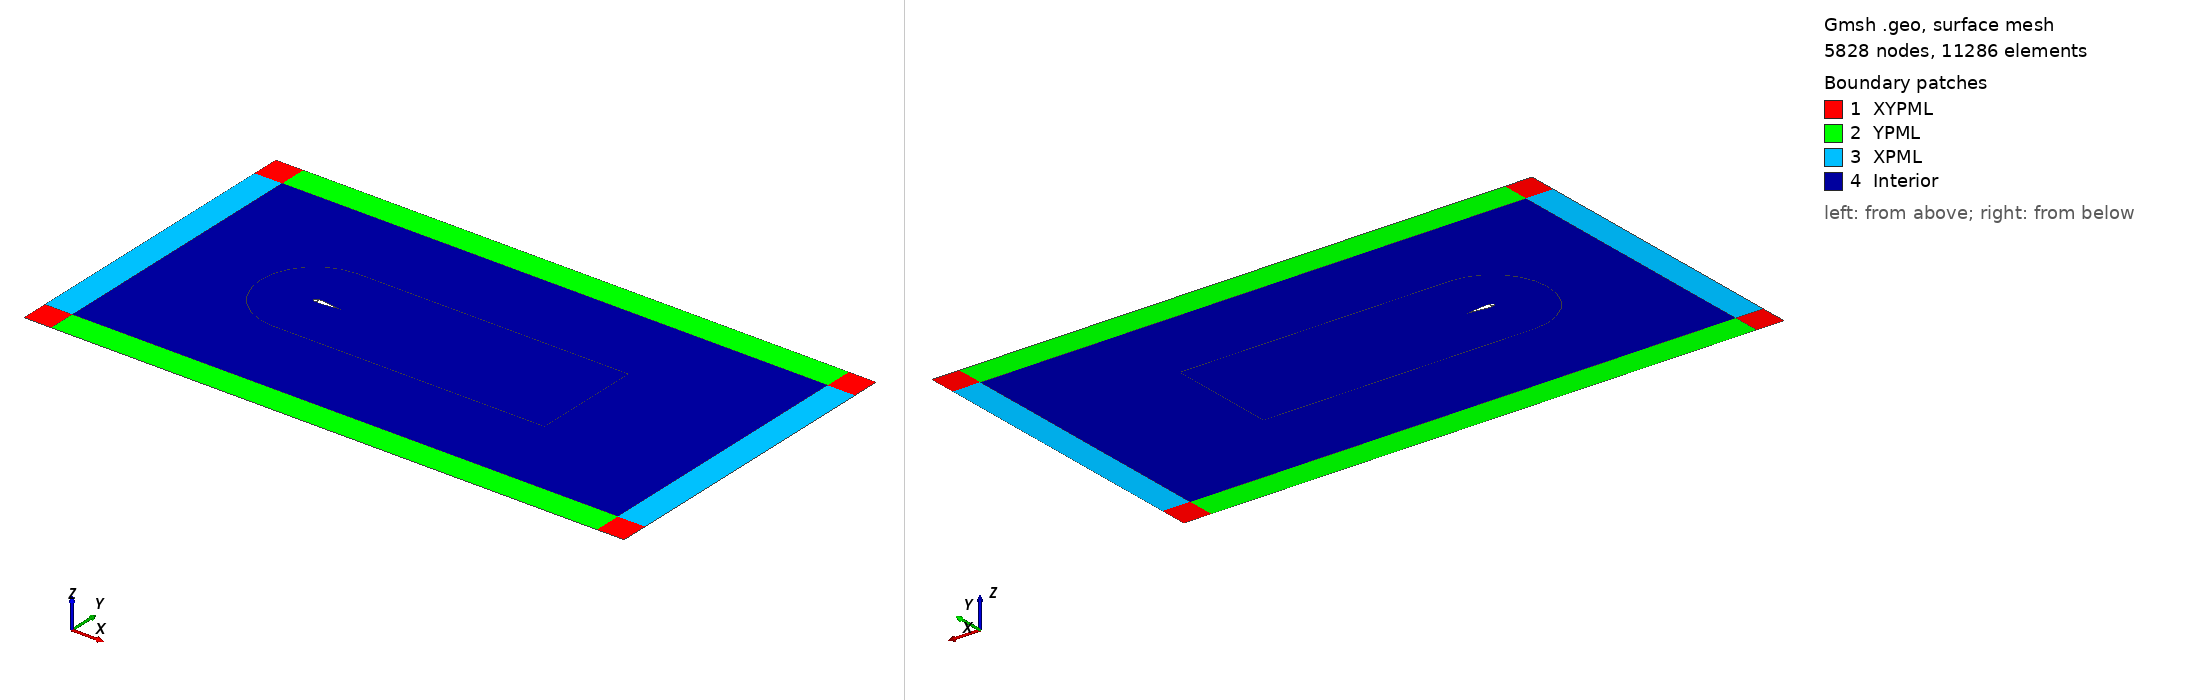

Gmsh geometry script, surface-meshed: 5828 nodes, 11286 surface elements. Boundary patches (legend numbers): 1 XYPML, 2 YPML, 3 XPML, 4 Interior. Left view from above one corner, right view from below the opposite corner. Legend entries are the model's physical surfaces.

=== wing_smooth.geo (drawn) ===
SetFactory("OpenCASCADE");
Merge "wing_smooth.STEP";



//+
Curve Loop(35) = {17, -21, -29, -8};
//+
Surface(29) = {35};
//+
Extrude {0, 0, -2000} {
  Surface{29}; 
}
//+
Extrude {0, 0, -2000} {
  Surface{19}; 
}
//+
Point(53) = {1000, 1000, 0, 1.0};
//+
Point(54) = {-1000, 1000, 0, 1.0};
//+
Point(55) = {-1000, -1000, 0, 1.0};
//+
Point(56) = {1000, -1000, 0, 1.0};
//+
Line(83) = {53, 54};
//+
Line(84) = {54, 55};
//+
Line(85) = {55, 56};
//+
Line(86) = {56, 53};
//+
Curve Loop(48) = {83, 84, 85, 86};
//+
Plane Surface(40) = {48};
//+
//BooleanIntersection{ Volume{4}; Delete; }{ Surface{40}; Delete; }
//+
BooleanIntersection{ Volume{4}; Volume{5}; Delete; }{ Surface{40}; Delete; }
//+
Recursive Delete {
  Volume{1}; 
}
//+
Recursive Delete {
  Volume{3}; Volume{2}; 
}
//+
Rotate {{0, 0, 1}, {0, 0, 0}, 0} {
  Surface{30}; Surface{29}; 
}
//+
Dilate {{0, 0, 0}, {0.00346020761, 0.00346020761, 1}} {
  Surface{30}; Surface{29}; 
}
//+
Translate {-1.83627117008, -3.02, 0} {
  Surface{30}; Surface{29}; 
}
//+

// Outer Domain Points
x_f = -5;
x_b = 15;	
y = 5;
w = 1;

Point(73) = {x_f, -y, 0, 1.0};
Point(74) = {x_b, -y, 0, 1.0};
Point(75) = {x_b, y, 0, 1.0};
Point(76) = {x_f, y, 0, 1.0};
//+
Line(95) = {76, 75};
Line(96) = {75, 74};
Line(97) = {74, 73};
Line(98) = {73, 76};
//+
Circle(99) = {0.06, 0, 0, 2, Pi/2, 3*Pi/2};
//+
Point(79) = {10, 2, 0, 1.0};
Point(80) = {10, -2, 0, 1.0};

Line(100) = {77, 79};
Line(101) = {78, 80};
Line(102) = {79, 80};


// Outer Domain Points
x_f = -5;
x_b = 15;	
y = 5;

// PML Points
Point(81) = {x_f-w, -y-w, 0, 1.0};
Point(82) = {x_b+w, -y-w, 0, 1.0};
Point(83) = {x_b+w, y+w, 0, 1.0};
Point(84) = {x_f-w, y+w, 0, 1.0};

Point(85) = {x_f, -y-w, 0, 1.0};
Point(86) = {x_b, -y-w, 0, 1.0};
Point(87) = {x_b, y+w, 0, 1.0};
Point(88) = {x_f, y+w, 0, 1.0};

Point(89) = {x_f-w, -y, 0, 1.0};
Point(90) = {x_b+w, -y, 0, 1.0};
Point(91) = {x_b+w, y, 0, 1.0};
Point(92) = {x_f-w, y, 0, 1.0};
//
Line(103) = {84, 92};
Line(104) = {92, 89};
Line(105) = {89, 81};
Line(106) = {81, 85};
Line(107) = {85, 86};
Line(108) = {86, 82};
Line(109) = {82, 90};
Line(110) = {90, 91};
Line(111) = {91, 83};
Line(112) = {83, 87};
Line(113) = {87, 88};
Line(114) = {88, 84};
Line(115) = {84, 92};
Line(116) = {92, 76};
Line(117) = {76, 88};
Line(118) = {87, 75};
Line(119) = {75, 91};
Line(120) = {90, 74};
Line(121) = {74, 86};
Line(122) = {89, 73};
Line(123) = {73, 85};


//+
Curve Loop(46) = {103, 116, 117, 114};
Plane Surface(31) = {46};
Curve Loop(47) = {95, -118, 113, -117};
Plane Surface(32) = {47};
Curve Loop(48) = {112, 118, 119, 111};
Plane Surface(33) = {48};
Curve Loop(49) = {110, -119, 96, -120};
Plane Surface(34) = {49};
Curve Loop(50) = {109, 120, 121, 108};
Plane Surface(35) = {50};
Curve Loop(51) = {97, 123, 107, -121};
Plane Surface(36) = {51};
Curve Loop(52) = {122, 123, -106, -105};
Plane Surface(37) = {52};
Curve Loop(53) = {98, -116, 104, 122};
Plane Surface(38) = {53};

//+
Curve Loop(54) = {99, 101, -102, -100};
Surface(39) = {54};
BooleanDifference{ Surface{39}; Delete; }{ Surface{30}; Surface{29}; Delete; }
BooleanDifference{ Surface{39}; Delete; }{ Surface{40}; Delete; }
Curve Loop(58) = {98, 95, 96, 97};
Curve Loop(59) = {125, 127, -126, -124};
Plane Surface(40) = {58, 59};


//
cp = 100*0.25;
c_s = 100*0.25;
a_s = 200*0.25;
ishl_s = 200*0.25;
isvl_s = 200*0.25;
pmls_s = 5;
pmlv_s = 50*0.5;
pmlh_s = 100*0.5;

// Mesh Sizing

Mesh.MinimumCirclePoints = cp;

// Cylinder Sizing
Transfinite Curve {128, 129, 131, 132} = c_s Using Progression 1;

// Airfoil Sizing
Transfinite Curve {130, 133} = a_s Using Progression 1;

// Inner Surface Horizontal Lines
Transfinite Curve {125, 126} = ishl_s Using Progression 1;

// Inner Surface Vertical Line
Transfinite Curve {127} = isvl_s Using Progression 1;

// Pml Short Lines
Transfinite Curve {122, 106, 116, 114, 103, 117, 112, 118, 111, 119, 108, 121, 109, 120, 123, 105} = pmls_s Using Progression 1;

// Pml Vertical Lines
Transfinite Curve {98, 104, 96, 110} = pmlv_s Using Progression 1;

// Pml Horizontal Lines
Transfinite Curve {95, 113, 97, 107} = pmlh_s Using Progression 1;


// Physical Tags
// Curves
Physical Curve("Wall_Cyl", 10) = {128, 129};
Physical Curve("Wall_Airfoil", 1) = {131, 132, 130, 133};
Physical Curve("Inflow", 2) = {104, 103, 105, 106, 107, 108, 112, 113, 114};
Physical Curve("Outflow", 3) = {111, 110, 109};

// Surfaces
Physical Surface("Interior", 9) = {40, 39};
Physical Surface("XPML", 100) = {38, 34};
Physical Surface("YPML", 200) = {32, 36};
Physical Surface("XYPML", 300) = {31, 37, 35, 33};



Also in the case, not shown: wing_smooth.STEP (merged mesh/CAD file).
